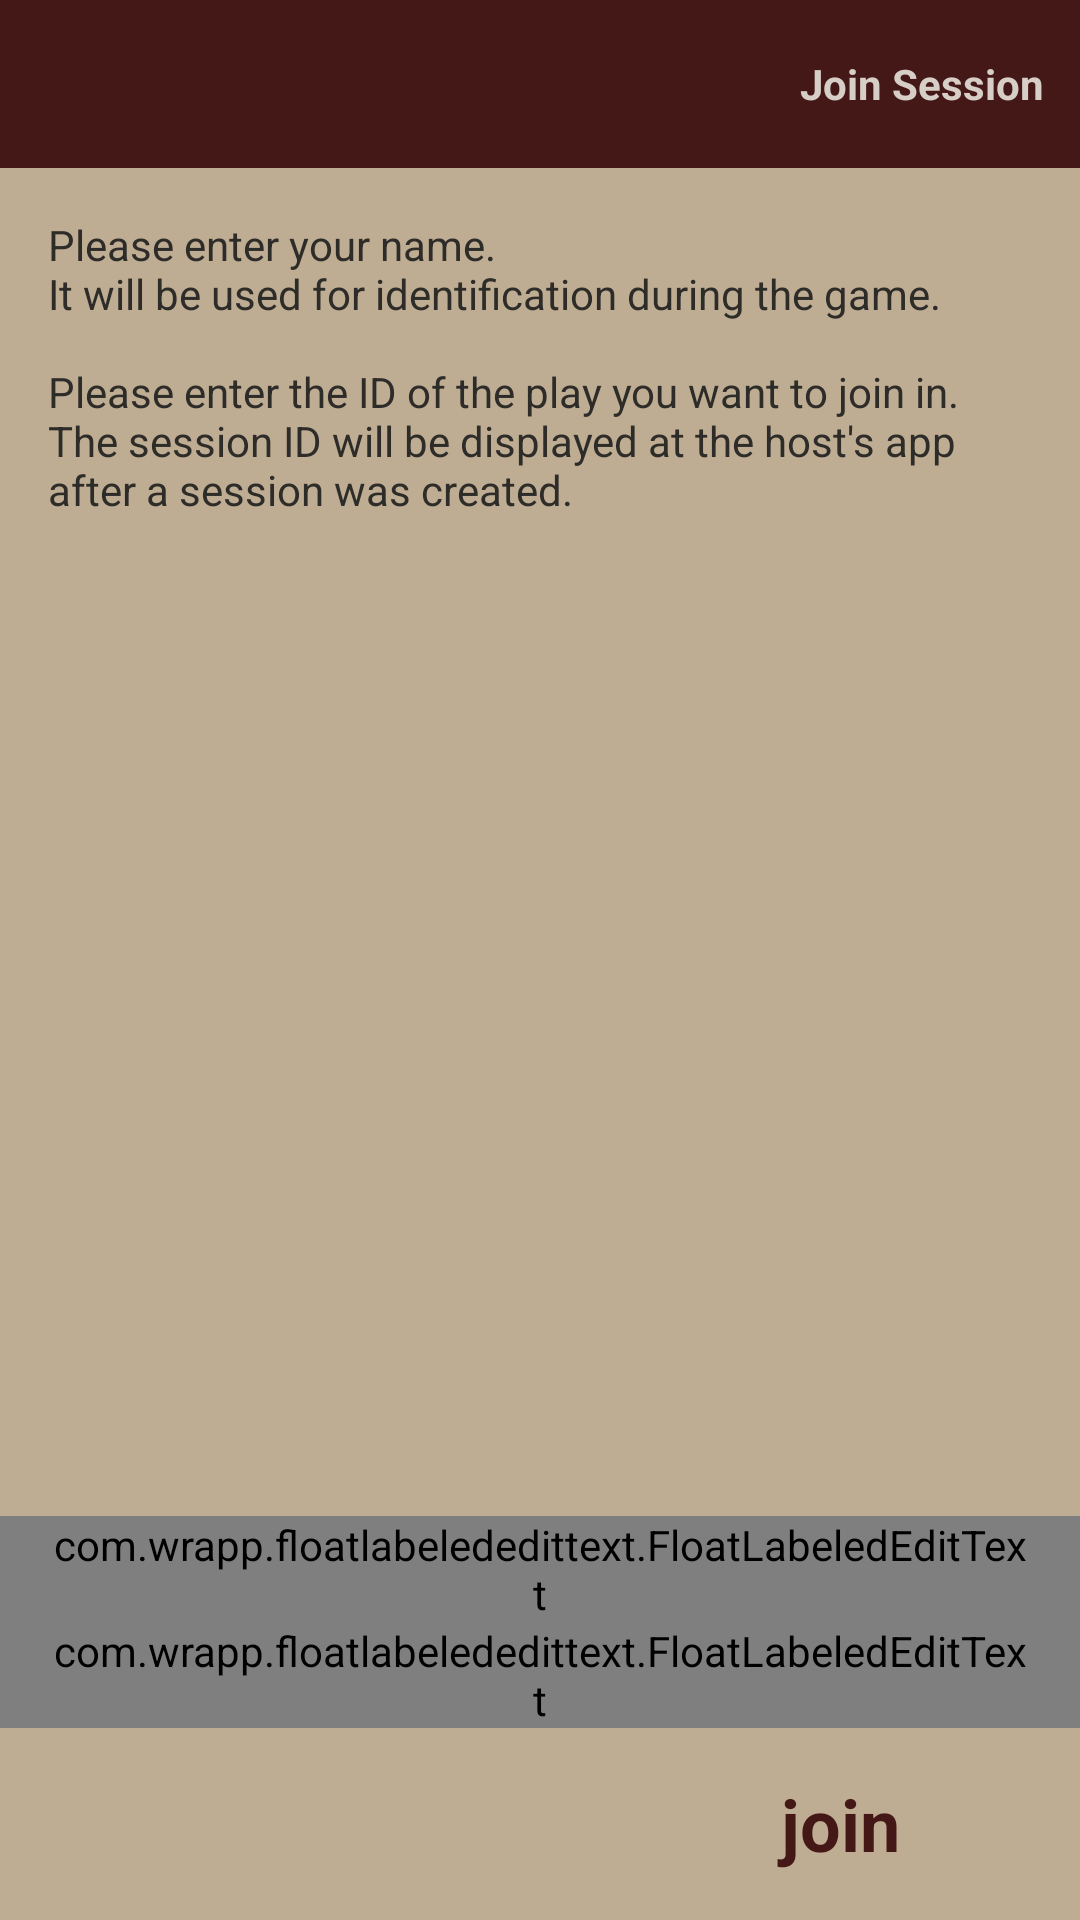

Write the Android layout XML for this screen, with the resource values it uses.
<!-- AndroidManifest.xml: application theme AppTheme -->
<!-- res/layout/client_register.xml -->
<LinearLayout
    xmlns:android="http://schemas.android.com/apk/res/android"
    android:layout_width="match_parent"
    android:layout_height="match_parent"
    xmlns:float="http://schemas.android.com/apk/res-auto"
    xmlns:app="http://schemas.android.com/apk/res-auto"
    android:orientation="vertical"
    >

    <FrameLayout
        android:layout_width="match_parent"
        android:layout_height="@dimen/actionbar_dimen"
        android:background="@color/oxblood"
        android:focusableInTouchMode="true"
        >

        <ImageView
            android:id="@+id/client_register_drawer_indicator"
            android:layout_width="@dimen/actionbar_dimen"
            android:layout_height="@dimen/actionbar_dimen"
            android:scaleType="centerInside"
            android:background="@drawable/drawer_selector"
            android:layout_gravity="start"
            />

        <TextView
            android:id="@+id/indicator_style"
            android:layout_width="wrap_content"
            android:layout_height="@dimen/actionbar_dimen"
            android:paddingLeft="12dp"
            android:paddingRight="12dp"
            android:layout_gravity="end"
            android:text="@string/join"
            android:textStyle="bold"
            android:textColor="@color/grain"
            android:gravity="center"
            android:background="@drawable/drawer_selector"
            />

    </FrameLayout>

    <android.support.v4.widget.DrawerLayout
        xmlns:android="http://schemas.android.com/apk/res/android"
        xmlns:tools="http://schemas.android.com/tools"
        android:id="@+id/client_register_drawer_layout"
        android:layout_width="match_parent"
        android:layout_height="match_parent">


        <LinearLayout xmlns:android="http://schemas.android.com/apk/res/android"
                      xmlns:tools="http://schemas.android.com/tools"
                      android:layout_width="match_parent"
                      android:layout_height="match_parent"
                      android:orientation="vertical"
                      android:paddingBottom="@dimen/activity_vertical_margin"
                      android:paddingTop="@dimen/activity_vertical_margin"
                      tools:context=".ClientRegister"
                      android:background="@color/tan">


            <com.rey.material.widget.ProgressView
                android:layout_width="match_parent"
                android:layout_height="10dp"
                android:id="@+id/client_register_progress"
                android:visibility="gone"
                app:pv_autostart="true"
                app:pv_circular="false"
                app:pv_progressStyle="@style/Material.Drawable.CircularProgress"
                app:pv_progressMode="indeterminate"
                app:lpd_strokeColors="@array/progress"
                android:paddingLeft="@dimen/activity_horizontal_margin"
                android:paddingRight="@dimen/activity_horizontal_margin"/>

            <TextView
                android:layout_width="wrap_content"
                android:layout_height="wrap_content"
                android:text="@string/client_register_informationText"
                android:id="@+id/textView5"
                android:layout_gravity="top"
                android:paddingLeft="@dimen/activity_horizontal_margin"
                android:paddingRight="@dimen/activity_horizontal_margin"
                />

            <ScrollView
                android:id="@+id/client_register_scroll"
                android:layout_width="match_parent"
                android:layout_height="match_parent"
                android:layout_marginTop="0dp">

                <LinearLayout
                    android:id="@+id/email_login_form"
                    android:layout_width="match_parent"
                    android:layout_height="match_parent"
                    android:orientation="vertical"
                    android:layout_gravity="bottom"
                    android:foregroundGravity="bottom"
                    android:baselineAligned="false">

                    <com.wrapp.floatlabelededittext.FloatLabeledEditText
                        android:layout_width="match_parent"
                        android:layout_height="wrap_content"
                        float:fletTextAppearance="@style/FormFloating"
                        android:paddingLeft="@dimen/activity_horizontal_margin"
                        android:paddingRight="@dimen/activity_horizontal_margin">

                        <EditText
                            android:id="@+id/client_register_username"
                            android:layout_width="match_parent"
                            android:layout_height="wrap_content"
                            android:hint="@string/client_register_prompt_name"
                            android:inputType="none"
                            android:maxLines="1"
                            android:singleLine="true"
                            android:textColor="@color/blackboard"
                            android:paddingLeft="@dimen/activity_horizontal_margin"
                            android:paddingRight="@dimen/activity_horizontal_margin"
                            android:editable="false"/>

                    </com.wrapp.floatlabelededittext.FloatLabeledEditText>

                    <com.wrapp.floatlabelededittext.FloatLabeledEditText
                        android:layout_width="match_parent"
                        android:layout_height="wrap_content"
                        float:fletTextAppearance="@style/FormFloating"
                        android:paddingLeft="@dimen/activity_horizontal_margin"
                        android:paddingRight="@dimen/activity_horizontal_margin">

                        <EditText
                            android:id="@+id/client_register_sessionID"
                            android:layout_width="match_parent"
                            android:layout_height="wrap_content"
                            android:hint="@string/client_register_prompt_sessionID"
                            android:imeActionId="@+id/login"
                            android:imeActionLabel="@string/action_sign_in_short"
                            android:imeOptions="actionUnspecified"
                            android:inputType="textFilter"
                            android:maxLines="1"
                            android:singleLine="true"
                            android:textColor="@color/blackboard"
                            android:paddingLeft="@dimen/activity_horizontal_margin"
                            android:paddingRight="@dimen/activity_horizontal_margin"/>
                    </com.wrapp.floatlabelededittext.FloatLabeledEditText>

                    <Button
                        android:id="@+id/client_register_join_button"
                        style="@style/ButtonTheme"
                        android:layout_width="300dp"
                        android:layout_height="wrap_content"
                        android:text="@string/client_register_join_button"
                        android:textStyle="bold"
                        android:gravity="bottom|right"
                        android:background="@drawable/button_design"/>

                </LinearLayout>
            </ScrollView>

        </LinearLayout>

        
        <RelativeLayout
            android:layout_width="280dp"
            android:layout_height="match_parent"
            android:id="@+id/drawerPane"
            android:layout_gravity="start">

            

            <RelativeLayout
                android:id="@+id/profileBox"
                android:layout_width="match_parent"
                android:layout_height="100dp"
                android:background="@color/blackboard"
                android:padding="8dp" >

                <ImageView
                    android:id="@+id/avatar"
                    android:layout_width="50dp"
                    android:layout_height="50dp"
                    android:src="@drawable/user"
                    android:layout_marginTop="15dp" />

                <LinearLayout
                    android:layout_width="wrap_content"
                    android:layout_height="42dp"
                    android:layout_centerVertical="true"
                    android:layout_marginLeft="15dp"
                    android:layout_toRightOf="@+id/avatar"
                    android:orientation="vertical" >

                    <TextView
                        android:id="@+id/user_name"
                        android:layout_width="wrap_content"
                        android:layout_height="wrap_content"
                        android:textColor="#fff"
                        android:textSize="16sp"
                        android:textStyle="bold" />

                    <TextView
                        android:id="@+id/user_points"
                        android:layout_width="wrap_content"
                        android:layout_height="wrap_content"
                        android:layout_gravity="bottom"
                        android:layout_marginTop="4dp"
                        android:textColor="#fff"
                        android:textSize="12sp" />
                </LinearLayout>
            </RelativeLayout>

            
            <ListView
                android:id="@+id/navList"
                android:layout_width="280dp"
                android:layout_height="match_parent"
                android:layout_below="@+id/profileBox"
                android:choiceMode="singleChoice"
                android:background="#ffffffff" />

        </RelativeLayout>

    </android.support.v4.widget.DrawerLayout>

</LinearLayout>
<!-- resources referenced by this layout -->
<resources>
  <array name="progress">
          <item>#c2c7cc</item>
          <item>#2E2C29</item>
          <item>#451818</item>
      </array>
  <color name="blackboard">#2E2C29</color>
  <color name="grain">#D7CEC7</color>
  <color name="oxblood">#451818</color>
  <color name="tan">#BEAD92</color>
  <dimen name="actionbar_dimen">56dp</dimen>
  <dimen name="activity_horizontal_margin">16dp</dimen>
  <dimen name="activity_vertical_margin">16dp</dimen>
  <string name="action_sign_in_short">close</string>
  <string name="client_register_informationText">Please enter your name. \nIt will be used for identification during the game. \n\nPlease enter the ID of the play you want to join in. The session ID will be displayed at the host\'s app after a session was created.</string>
  <string name="client_register_join_button">join</string>
  <string name="client_register_prompt_name">name</string>
  <string name="client_register_prompt_sessionID">session ID</string>
  <string name="join">Join Session</string>
  <style name="ButtonTheme" parent="@android:style/Widget.Holo.Light.ActionBar">
          <item name="android:background">@color/tan</item>
          <item name="android:textColor">@color/oxblood</item>
          <item name="android:textSize">24dp</item>
      </style>
  <style name="FormFloating" parent="@android:style/Widget.Holo.Light.ActionBar">
          <item name="android:textColor">@color/oxblood</item>
      </style>
  <style name="AppTheme" parent="@android:style/Theme.Holo.NoActionBar">
          <item name="android:actionBarStyle">@style/ActionBarTheme</item>
          <item name="android:buttonStyle">@style/ButtonTheme</item>
          <item name="android:textColor">@color/blackboard</item>
          <item name="android:textSize">14dp</item>
          <item name="colorAccent">@color/oxblood</item>
      </style>
  <style name="ActionBarTheme" parent="@android:style/Widget.Holo.Light.ActionBar">
          <item name="android:background">@color/oxblood</item>
          <item name="android:textColor">@color/tan</item>
      </style>
</resources>
